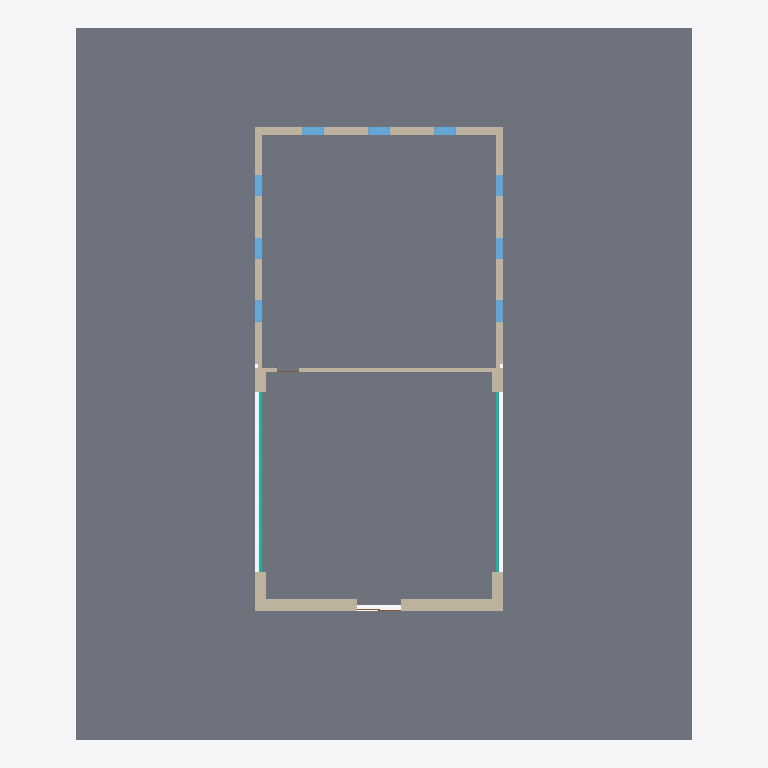
Plan cut of the same IFC building model at storey 'Level 1' (level 0.00 m, cut at 1.40 m), seen from above with north up, elements coloured by IFC class: 9 windows (light blue), 7 walls (beige), 3 slabs (grey), 2 curtain walls (teal), 1 door (brown). Cut surfaces are drawn darker.
Extent 26.0 m × 30.0 m × 24.5 m (x, y, z). Storeys (7): Level 1 at 0.00 m; Level 2 at 4.00 m; Level 3 at 8.00 m; Level 4 at 12.00 m; Level 5 at 16.00 m; Level 6 at 20.00 m; Level 7 at 24.00 m. Elements (63): 27 IfcWindow, 11 IfcBuildingElementProxy, 9 IfcSlab, 8 IfcWallStandardCase, 3 IfcCurtainWall, 3 IfcDoor, 1 IfcFlowSegment, 1 IfcRoof.

HEADER;
FILE_DESCRIPTION(('ViewDefinition [CoordinationView_V2.0]'),'2;1');
FILE_NAME('Project Number','2022-08-15T15:34:11',(''),(''),'The EXPRESS Data Manager Version 5.02.0100.07 : 28 Aug 2013','20190327_2315(x64) - Exporter 20.0.0.377 - Alternate UI 20.0.0.377','');
FILE_SCHEMA(('IFC2X3'));
ENDSEC;
DATA;
#103=IFCPROJECT('2keA1tSW552whAiL5HJs9M',#41,'Project Number',$,$,'Project Name','Project Status',(#95),#90);
#25873=IFCSITE('2keA1tSW552whAiL5HJs9K',#41,'Default',$,$,#25870,$,$,.ELEMENT.,$,$,$,$,$);
#113=IFCBUILDING('2keA1tSW552whAiL5HJs9N',#41,'',$,$,#32,$,'',.ELEMENT.,$,$,$);
#122=IFCBUILDINGSTOREY('2keA1tSW552whAiL6ki9su',#41,'Level 1',$,'Level:1/4" Head',#120,$,'Level 1',.ELEMENT.,0.0);
#128=IFCBUILDINGSTOREY('2keA1tSW552whAiL6kiBjy',#41,'Level 2',$,'Level:1/4" Head',#127,$,'Level 2',.ELEMENT.,4.00000000000011);
#134=IFCBUILDINGSTOREY('2keA1tSW552whAiL6kjVRd',#41,'Level 3',$,'Level:1/4" Head',#133,$,'Level 3',.ELEMENT.,8.0);
#140=IFCBUILDINGSTOREY('2keA1tSW552whAiL6kjVPh',#41,'Level 4',$,'Level:1/4" Head',#139,$,'Level 4',.ELEMENT.,12.0);
#146=IFCBUILDINGSTOREY('2keA1tSW552whAiL6kjV7g',#41,'Level 5',$,'Level:1/4" Head',#145,$,'Level 5',.ELEMENT.,16.0);
#152=IFCBUILDINGSTOREY('2keA1tSW552whAiL6kjV25',#41,'Level 6',$,'Level:1/4" Head',#151,$,'Level 6',.ELEMENT.,20.0);
#158=IFCBUILDINGSTOREY('2keA1tSW552whAiL6kjUpD',#41,'Level 7',$,'Level:1/4" Head',#157,$,'Level 7',.ELEMENT.,24.0);
#24418=IFCSLAB('0hoIcn_OjEkxKTbUQwx3xn',#41,'Floor:Generic - 12":361986',$,'Floor:Generic - 12"',#24390,#24416,'361986',.FLOOR.);
#990=IFCSLAB('0hoIcn_OjEkxKTbUQwxCgG',#41,'Floor:Wood Joist 10" - Wood Finish:356963',$,'Floor:Wood Joist 10" - Wood Finish',#968,#988,'356963',.FLOOR.);
#24565=IFCSLAB('0hoIcn_OjEkxKTbUQwx3ws',#41,'Floor:Generic - 12":362053',$,'Floor:Generic - 12"',#24547,#24563,'362053',.FLOOR.);
#517=IFCWALLSTANDARDCASE('0Ur_JMWSL41Pm7fi8dGlwX',#41,'Basic Wall:Exterior - Brick on CMU:354868',$,'Basic Wall:Exterior - Brick on CMU',#490,#515,'354868');
#743=IFCWALLSTANDARDCASE('0ZbaJiAUj3Hgnfa247BjOD',#41,'Basic Wall:Exterior - EIFS on Mtl. Stud:355808',$,'Basic Wall:Exterior - EIFS on Mtl. Stud',#708,#741,'355808');
#887=IFCWALLSTANDARDCASE('0ZbaJiAUj3Hgnfa247BjOF',#41,'Basic Wall:Exterior - EIFS on Mtl. Stud:355810',$,'Basic Wall:Exterior - EIFS on Mtl. Stud',#856,#885,'355810');
#23985=IFCWALLSTANDARDCASE('0hoIcn_OjEkxKTbUQwx3m$',#41,'Basic Wall:Exterior - EIFS on Mtl. Stud:361676',$,'Basic Wall:Exterior - EIFS on Mtl. Stud',#23965,#23983,'361676');
#22532=IFCWALLSTANDARDCASE('0hoIcn_OjEkxKTbUQwx3W6',#41,'Basic Wall:Interior - 6 1/8" Partition (2-hr):360693',$,'Basic Wall:Interior - 6 1/8" Partition (2-hr)',#22510,#22530,'360693');
#401=IFCWALLSTANDARDCASE('0Ur_JMWSL41Pm7fi8dGlwc',#41,'Basic Wall:Exterior - Brick on CMU:354867',$,'Basic Wall:Exterior - Brick on CMU',#371,#399,'354867');
#627=IFCWALLSTANDARDCASE('0Ur_JMWSL41Pm7fi8dGlwW',#41,'Basic Wall:Exterior - Brick on CMU:354869',$,'Basic Wall:Exterior - Brick on CMU',#598,#625,'354869');
#2360=IFCCURTAINWALL('0hoIcn_OjEkxKTbUQwxCCi',#41,'Curtain Wall:Storefront:359391',$,'Curtain Wall:Storefront',#2359,$,'359391');
#9585=IFCCURTAINWALL('0hoIcn_OjEkxKTbUQwxCMJ',#41,'Curtain Wall:Storefront:359776',$,'Curtain Wall:Storefront',#9584,$,'359776');
#23011=IFCWINDOW('0hoIcn_OjEkxKTbUQwx3hB',#41,'Fixed:36" x 72":361016',$,'Fixed:36" x 72"',#26903,#23005,'361016',1.8288,0.9144);
#23047=IFCWINDOW('0hoIcn_OjEkxKTbUQwx3gM',#41,'Fixed:36" x 72":361061',$,'Fixed:36" x 72"',#26929,#23041,'361061',1.8288,0.9144);
#23233=IFCWINDOW('0hoIcn_OjEkxKTbUQwx3eN',#41,'Fixed:36" x 72":361188',$,'Fixed:36" x 72"',#26957,#23227,'361188',1.8288,0.914400000000001);
#22937=IFCWINDOW('0hoIcn_OjEkxKTbUQwx3ak',#41,'Fixed:36" x 72":360925',$,'Fixed:36" x 72"',#27143,#22931,'360925',1.8288,0.9144);
#24072=IFCWINDOW('0hoIcn_OjEkxKTbUQwx3m_',#41,'Fixed:36" x 72":361677',$,'Fixed:36" x 72"',#27406,#24066,'361677',1.8288,0.9144);
#22975=IFCWINDOW('0hoIcn_OjEkxKTbUQwx3hW',#41,'Fixed:36" x 72":360979',$,'Fixed:36" x 72"',#27169,#22969,'360979',1.8288,0.9144);
#23083=IFCWINDOW('0hoIcn_OjEkxKTbUQwx3ez',#41,'Fixed:36" x 72":361166',$,'Fixed:36" x 72"',#27195,#23077,'361166',1.8288,0.9144);
#24108=IFCWINDOW('0hoIcn_OjEkxKTbUQwx3mz',#41,'Fixed:36" x 72":361678',$,'Fixed:36" x 72"',#27434,#24102,'361678',1.8288,0.9144);
#24144=IFCWINDOW('0hoIcn_OjEkxKTbUQwx3my',#41,'Fixed:36" x 72":361679',$,'Fixed:36" x 72"',#27462,#24138,'361679',1.8288,0.9144);
#2331=IFCDOOR('0hoIcn_OjEkxKTbUQwxCEX',#41,'Door-Interior-Double-Sliding-2_Panel-Wood:72" x 84":359250',$,'Door-Interior-Double-Sliding-2_Panel-Wood:72" x 84"',#26875,#2325,'359250',2.159,1.8796);
ENDSEC;